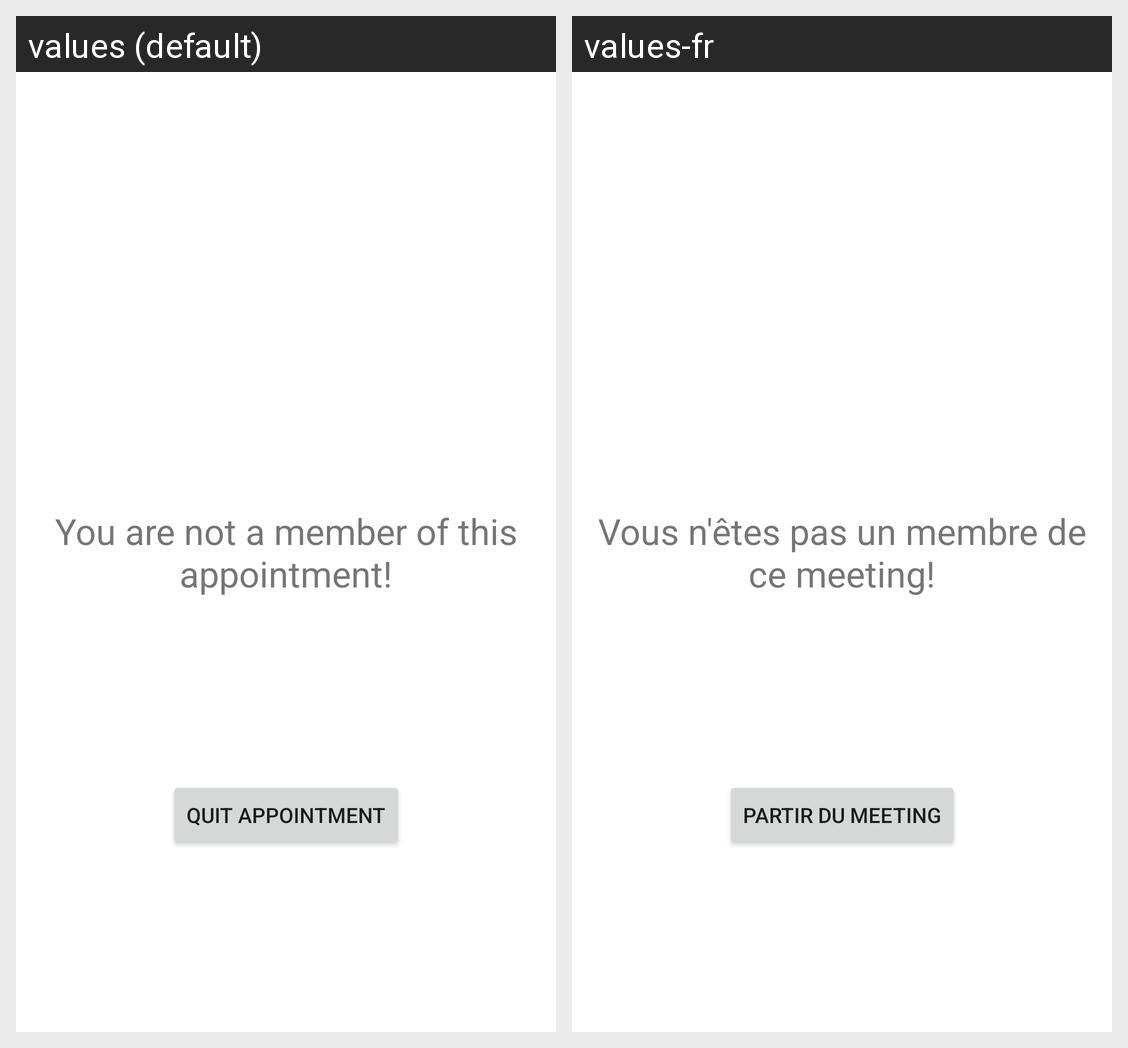

This grid shows one Android layout under two languages. Give, for every string resource on the screen, its name, the default text and each shown locale's text.
Android screen res/layout/fragment_room_activity_removed.xml rendered under 2 locales, left to right: values (default), values-fr. Device: Nexus 5 (rendered at 1080×1920; each locale shown at half size, 540×960, under a caption strip naming it); theme Theme.Polysmee.
Strings drawn on this screen, with the default value and each locale's value (text and hints the layout hard-codes, and strings that could not be matched under every locale, appear in the picture but are not listed):

roomActivityRemovedDialogText
  values: You are not a member of this appointment!
  values-fr: Vous n'êtes pas un membre de ce meeting!

roomActivityRemovedDialogQuitButton
  values: Quit appointment
  values-fr: Partir du meeting
